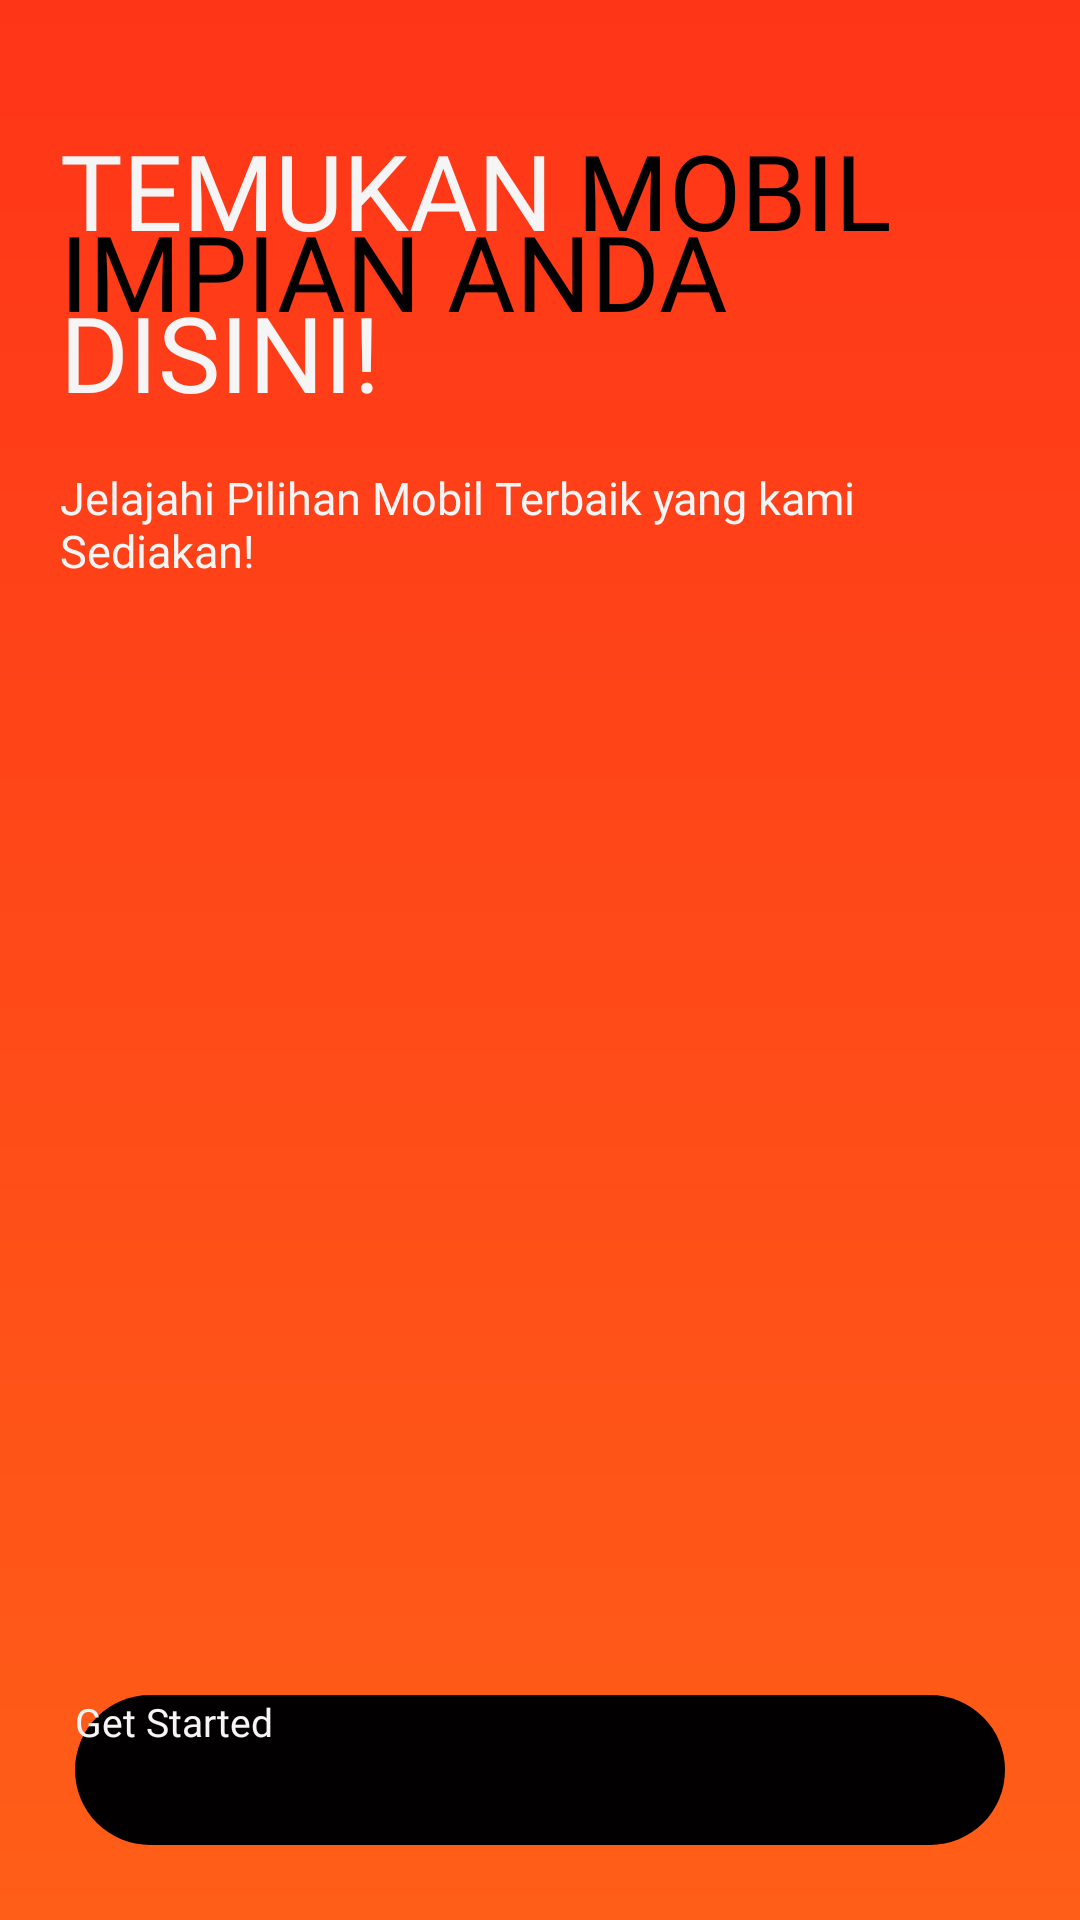

The Android layout XML behind this screen, and the referenced resources:
<!-- AndroidManifest.xml: application theme Theme.ORKESTRAPayCarsPlatformJualBeliMobilBekas -->
<!-- res/layout/activity_main_welcome.xml -->
<?xml version="1.0" encoding="utf-8"?>
<androidx.constraintlayout.widget.ConstraintLayout xmlns:android="http://schemas.android.com/apk/res/android"
    xmlns:app="http://schemas.android.com/apk/res-auto"
    xmlns:tools="http://schemas.android.com/tools"
    android:layout_width="match_parent"
    android:layout_height="match_parent"
    android:background="@drawable/background_screen_item">

    <ImageView
        android:id="@+id/backgroundWelcome"
        android:layout_width="match_parent"
        android:layout_height="match_parent"
        app:layout_constraintBottom_toBottomOf="parent"
        app:layout_constraintEnd_toEndOf="parent"
        app:layout_constraintStart_toStartOf="parent"
        app:layout_constraintTop_toTopOf="parent"
        app:srcCompat="@drawable/background_welcome" />

    <ImageView
        android:id="@+id/imageWelcome"
        android:layout_width="325dp"
        android:layout_height="wrap_content"
        android:layout_marginTop="20dp"
        app:layout_constraintEnd_toEndOf="parent"
        app:layout_constraintHorizontal_bias="1"
        app:layout_constraintStart_toStartOf="parent"
        app:layout_constraintTop_toTopOf="@+id/backgroundWelcome"
        app:srcCompat="@drawable/customer_automobile_saloon" />

    <TextView
        android:id="@+id/welcomeTitleFirst"
        android:layout_width="wrap_content"
        android:layout_height="wrap_content"
        android:layout_marginStart="20dp"
        android:layout_marginTop="20dp"
        android:fontFamily="@font/poppins_semi_bold"
        android:text="@string/welcome_title_first"
        android:textAllCaps="true"
        android:textColor="@color/accentsThrid"
        android:textSize="35dp"
        app:layout_constraintStart_toStartOf="parent"
        app:layout_constraintTop_toBottomOf="@+id/imageWelcome" />

    <TextView
        android:id="@+id/welcomeTitleSecond"
        android:layout_width="wrap_content"
        android:layout_height="wrap_content"
        android:layout_marginStart="8dp"
        android:fontFamily="@font/poppins_semi_bold"
        android:text="@string/welcome_title_second"
        android:textAllCaps="true"
        android:textColor="@color/accentsFirst"
        android:textSize="35dp"
        app:layout_constraintStart_toEndOf="@+id/welcomeTitleFirst"
        app:layout_constraintTop_toTopOf="@+id/welcomeTitleFirst" />

    <TextView
        android:id="@+id/welcomeTitleThird"
        android:layout_width="wrap_content"
        android:layout_height="wrap_content"
        android:layout_marginTop="-20dp"
        android:fontFamily="@font/poppins_semi_bold"
        android:text="@string/welcome_title_third"
        android:textAllCaps="true"
        android:textColor="@color/accentsFirst"
        android:textSize="35dp"
        app:layout_constraintStart_toStartOf="@+id/welcomeTitleFirst"
        app:layout_constraintTop_toBottomOf="@+id/welcomeTitleFirst" />

    <TextView
        android:id="@+id/welcomeTitleFourth"
        android:layout_width="wrap_content"
        android:layout_height="wrap_content"
        android:layout_marginTop="-20dp"
        android:fontFamily="@font/poppins_semi_bold"
        android:text="@string/welcome_title_fourth"
        android:textAllCaps="true"
        android:textColor="@color/accentsThrid"
        android:textSize="35dp"
        app:layout_constraintStart_toStartOf="@+id/welcomeTitleThird"
        app:layout_constraintTop_toBottomOf="@+id/welcomeTitleThird" />

    <TextView
        android:id="@+id/welcomeSubtitle"
        android:layout_width="300dp"
        android:layout_height="wrap_content"
        android:layout_marginTop="15dp"
        android:fontFamily="@font/poppins_regular"
        android:text="@string/welcome_subtitle"
        android:textColor="@color/accentsThrid"
        android:textSize="15dp"
        app:layout_constraintStart_toStartOf="@+id/welcomeTitleFourth"
        app:layout_constraintTop_toBottomOf="@+id/welcomeTitleFourth" />

    <Button
        android:id="@+id/buttonWelcome"
        android:layout_width="match_parent"
        android:layout_height="50dp"
        android:layout_marginStart="25dp"
        android:layout_marginEnd="25dp"
        android:layout_marginBottom="25dp"
        android:background="@drawable/button_black_color"
        android:fontFamily="@font/poppins_semi_bold"
        android:text="@string/welcome_button"
        android:textAllCaps="false"
        android:textColor="@color/accentsThrid"
        android:textSize="13dp"
        app:layout_constraintBottom_toBottomOf="parent"
        app:layout_constraintEnd_toEndOf="parent"
        app:layout_constraintStart_toStartOf="parent" />
</androidx.constraintlayout.widget.ConstraintLayout>
<!-- resources referenced by this layout -->
<resources>
  <color name="accentsFirst">#020000</color>
  <color name="accentsThrid">#F5F5F5</color>
  <!-- drawable background_screen_item (drawable) -->
  <?xml version="1.0" encoding="utf-8"?>
  <shape xmlns:android="http://schemas.android.com/apk/res/android" android:shape="rectangle">
      <gradient
          android:startColor="@color/primaryFirst"
          android:endColor="@color/primarySecond"
          android:angle="270"/>
  </shape>
  <!-- drawable background_welcome: png bitmap (drawable, 7935 bytes) -->
  <!-- drawable button_black_color (drawable) -->
  <?xml version="1.0" encoding="utf-8"?>
  <shape xmlns:android="http://schemas.android.com/apk/res/android" android:shape="rectangle">
      <solid android:color="@color/accentsFirst"/>
      <corners android:radius="25dp"/>
  </shape>
  <!-- drawable customer_automobile_saloon: png bitmap (drawable, 200522 bytes) -->
  <string name="welcome_button">Get Started</string>
  <string name="welcome_subtitle">Jelajahi Pilihan Mobil Terbaik yang kami Sediakan!</string>
  <string name="welcome_title_first">Temukan</string>
  <string name="welcome_title_fourth">disini!</string>
  <string name="welcome_title_second">Mobil</string>
  <string name="welcome_title_third">Impian Anda</string>
  <color name="primaryFirst">#FF3518</color>
  <color name="primarySecond">#FF5E18</color>
</resources>
